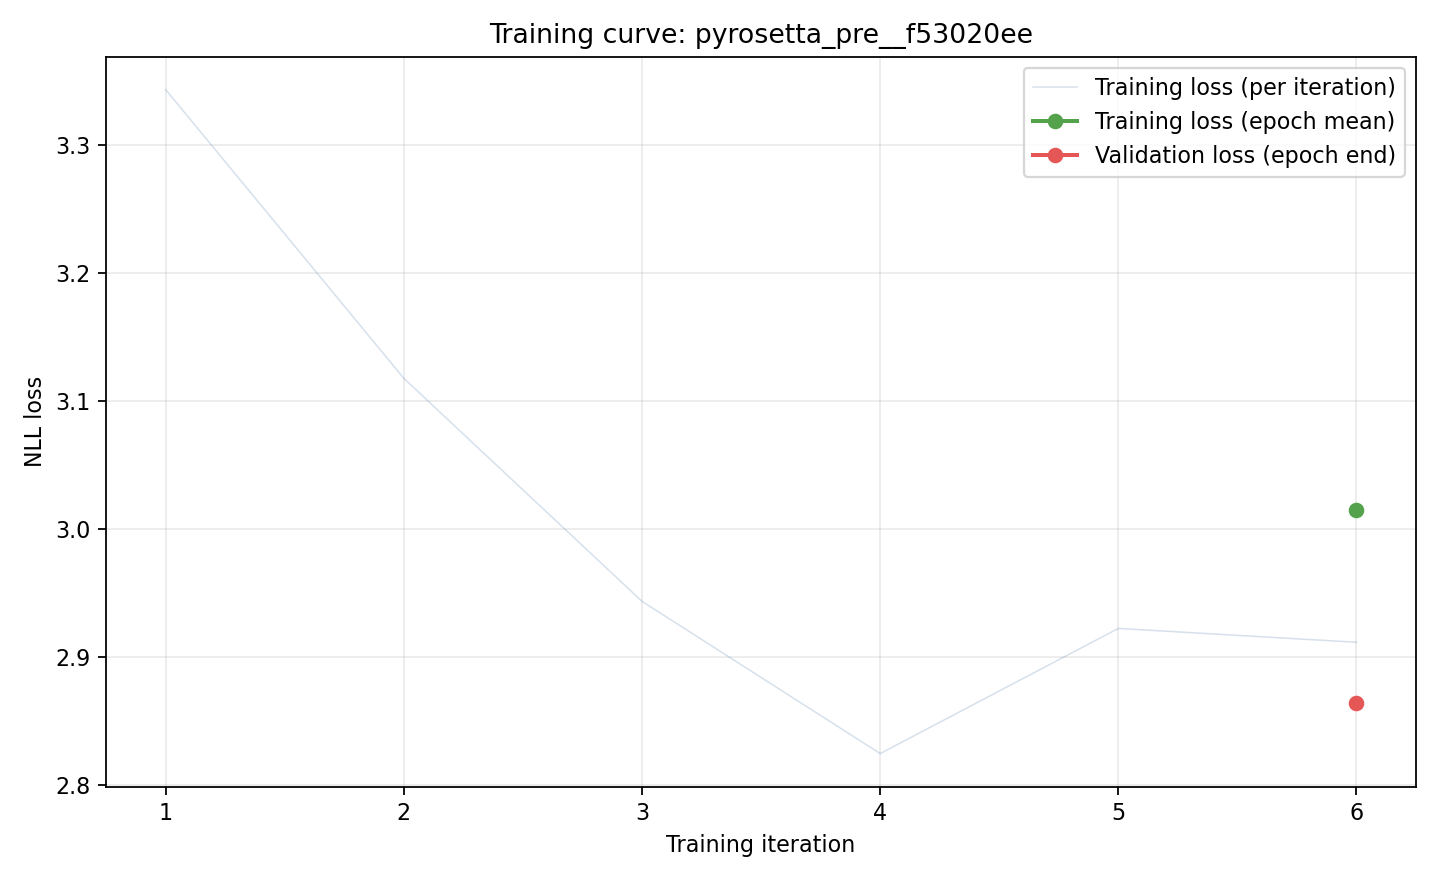

The data file committed next to this chart (first rows):
iteration, epoch, phase, loss, record_id, chain_type
1, 0, train, 3.343, pdb_00004lmq_E_I, heavy
2, 0, train, 3.118, pdb_00006ywc_A_B, heavy
3, 0, train, 2.944, pdb_00002x7l_A_B, light
4, 0, train, 2.825, pdb_00002x7l_A_B, heavy
5, 0, train, 2.922, pdb_00004lmq_E_I, light
6, 0, train, 2.912, pdb_00006ywc_A_B, light
6, 0, train_epoch, 3.015, , 
6, 0, validation, 2.864, , 
